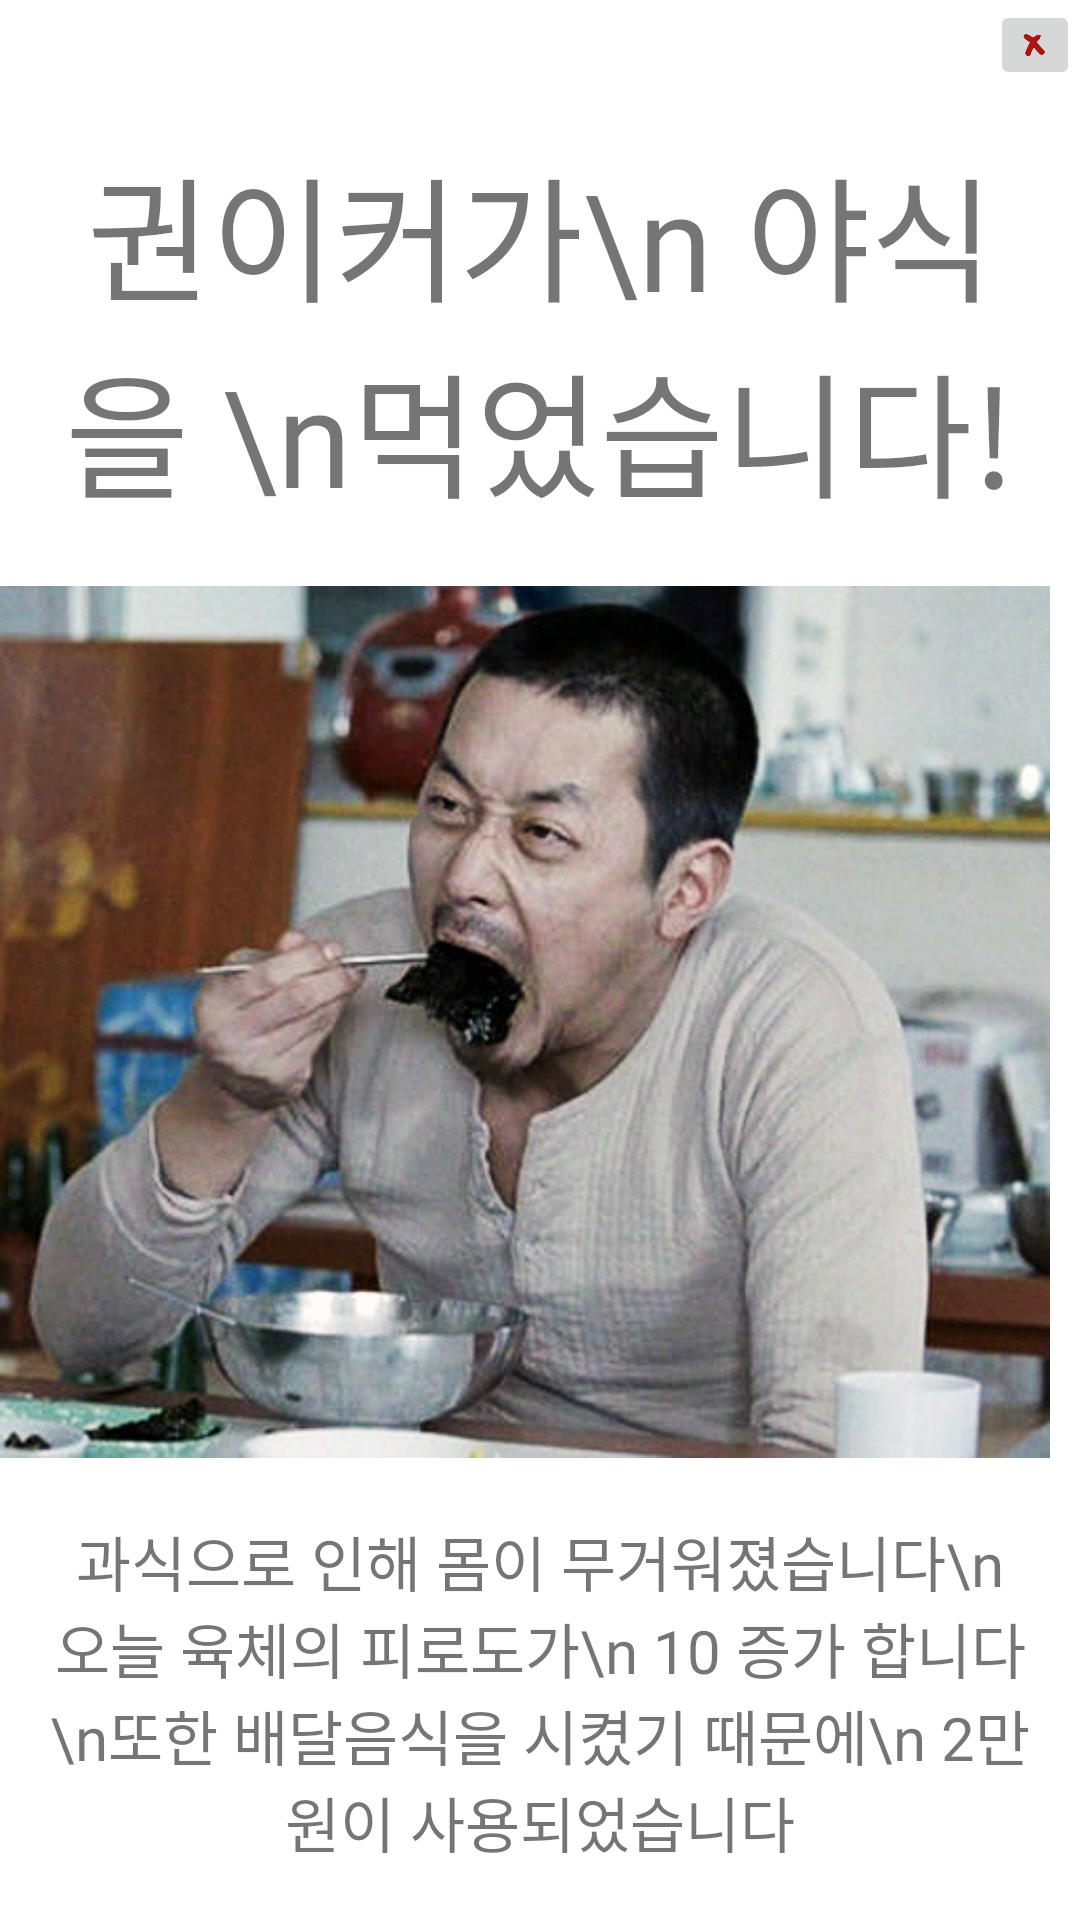

Here is an Android app screen rendered from its layout file. Give the layout XML and the strings, colors and styles it references.
<!-- AndroidManifest.xml: application theme Theme.ProgamerMaker -->
<!-- res/layout/dialog_event_voracity.xml -->
<?xml version="1.0" encoding="utf-8"?>
<LinearLayout xmlns:android="http://schemas.android.com/apk/res/android"
    android:layout_width="match_parent"
    android:layout_height="match_parent"
    android:orientation="vertical">

    <ImageButton
        android:id="@+id/event_cancel"
        android:layout_width="30dp"
        android:layout_height="30dp"
        android:layout_gravity="right"
        android:src="@drawable/x"
        android:scaleType="centerCrop"/>

    <TextView
        android:layout_width="match_parent"
        android:layout_height="wrap_content"
        android:fontFamily="@font/bold"
        android:text="권이커가\n 야식을 \n먹었습니다!"
        android:gravity="center"
        android:textSize="45dp"
        android:layout_margin="15dp"/>

    <ImageView
        android:layout_width="350dp"
        android:layout_height="300dp"
        android:src="@drawable/voracity"/>

    <TextView
        android:layout_width="match_parent"
        android:layout_height="wrap_content"
        android:fontFamily="@font/light"
        android:text="과식으로 인해 몸이 무거워졌습니다\n 오늘 육체의 피로도가\n 10 증가 합니다 \n또한 배달음식을 시켰기 때문에\n 2만원이 사용되었습니다"
        android:gravity="center"
        android:textSize="20dp"
        android:layout_margin="15dp"/>

</LinearLayout>
<!-- resources referenced by this layout -->
<resources>
  <!-- drawable voracity: jpg bitmap (drawable, 215980 bytes) -->
  <!-- drawable x: jpg bitmap (drawable, 4399 bytes) -->
  <style name="Theme.ProgamerMaker" parent="Theme.MaterialComponents.DayNight.DarkActionBar">
          
          <item name="colorPrimary">@color/purple_500</item>
          <item name="colorPrimaryVariant">@color/purple_700</item>
          <item name="colorOnPrimary">@color/white</item>
          
          <item name="colorSecondary">@color/teal_200</item>
          <item name="colorSecondaryVariant">@color/teal_700</item>
          <item name="colorOnSecondary">@color/black</item>
          
          <item name="android:statusBarColor" tools:targetApi="l">?attr/colorPrimaryVariant</item>
          
          <item name="windowNoTitle">true</item>
      </style>
  <!-- not gathered from this repository: default colours our renderer supplied (Android Studio template values) -->
  <color name="purple_500">#FF6200EE</color>
  <color name="purple_700">#FF3700B3</color>
  <color name="teal_200">#FF03DAC5</color>
  <color name="teal_700">#FF018786</color>
  <color name="black">#FF000000</color>
  <color name="white">#FFFFFFFF</color>
</resources>
